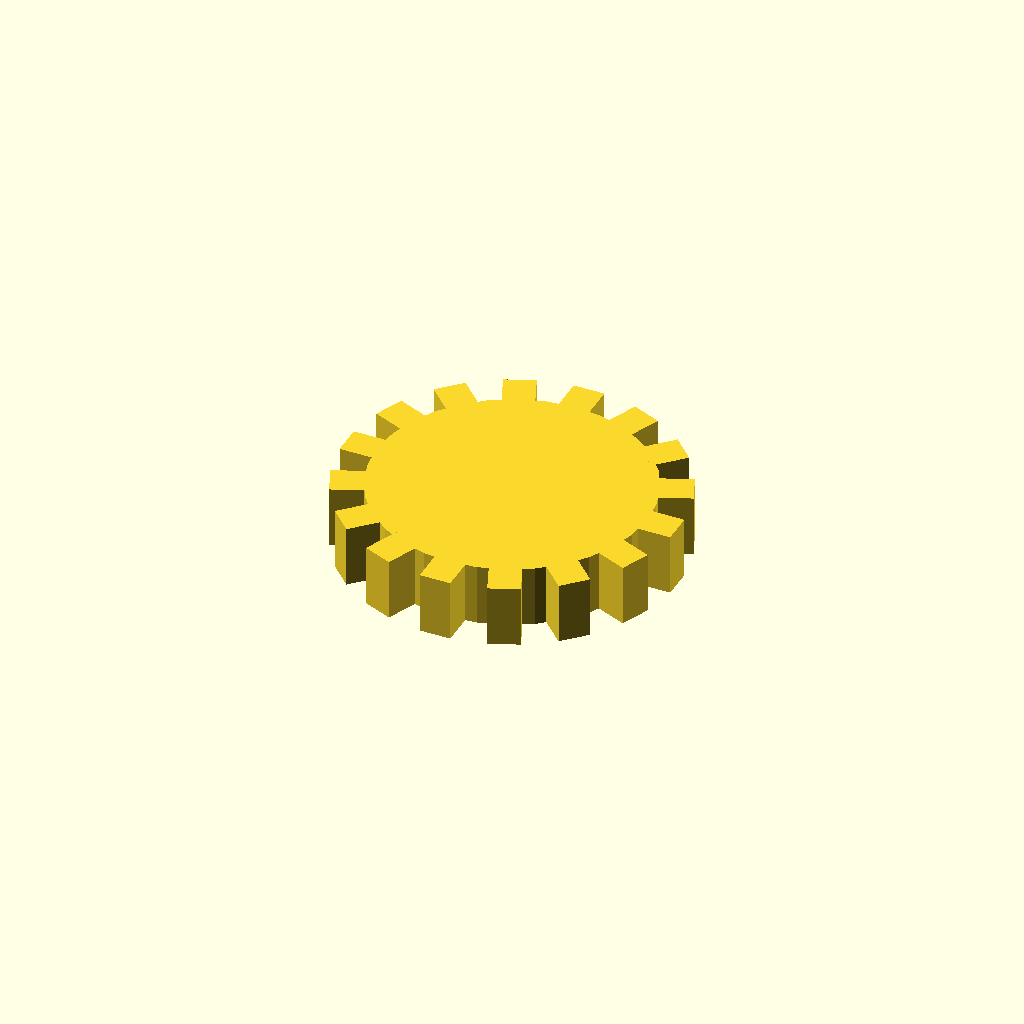
Cell 1: rendered with the file's own defaults.
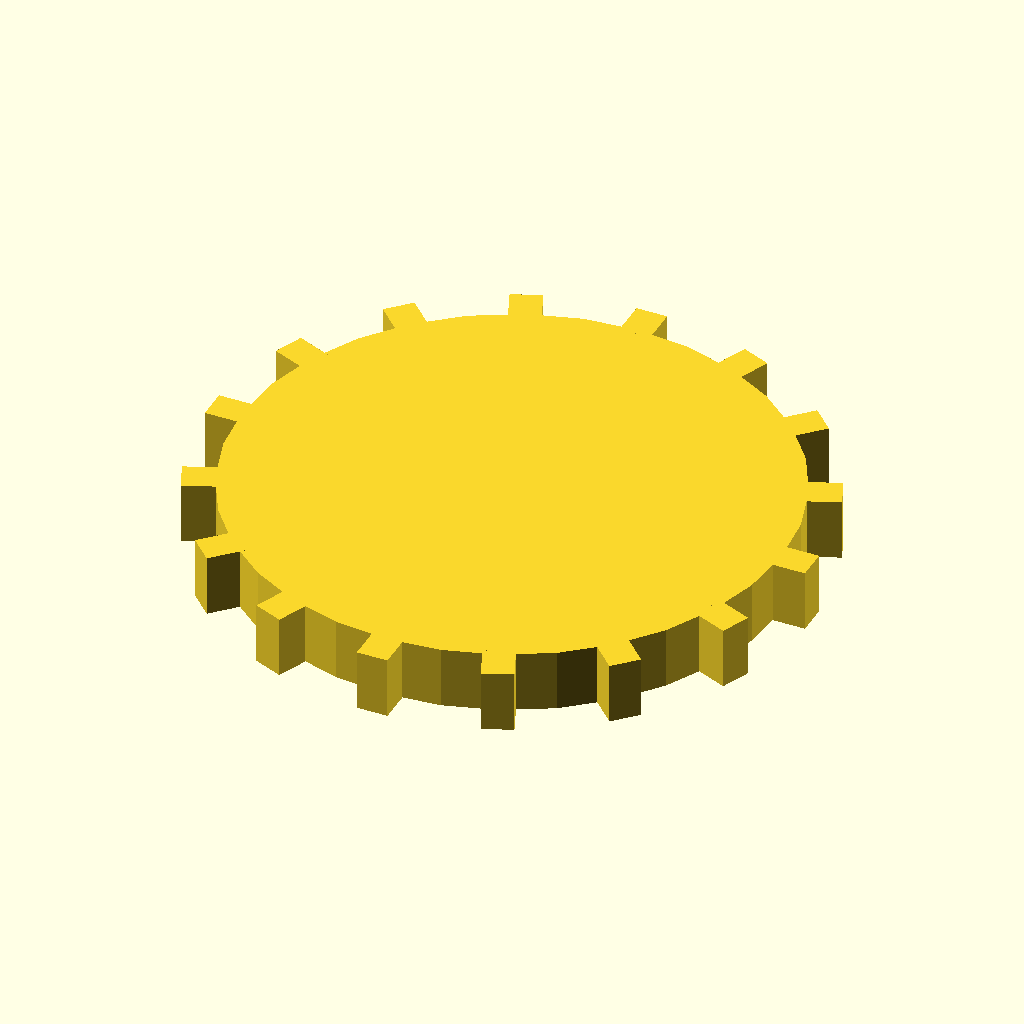
Cell 2: disc_r = 44 (everything else at default).
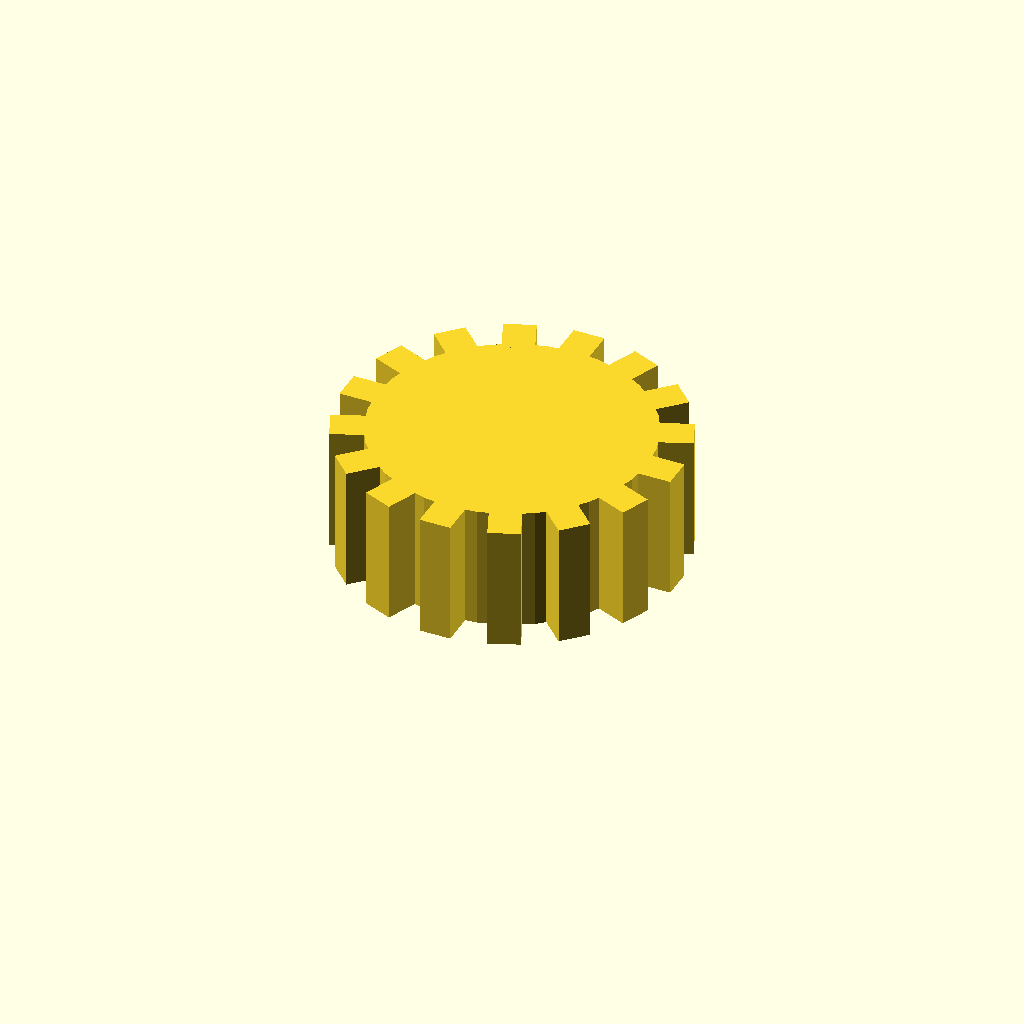
Cell 3: disc_t = 20 (everything else at default).
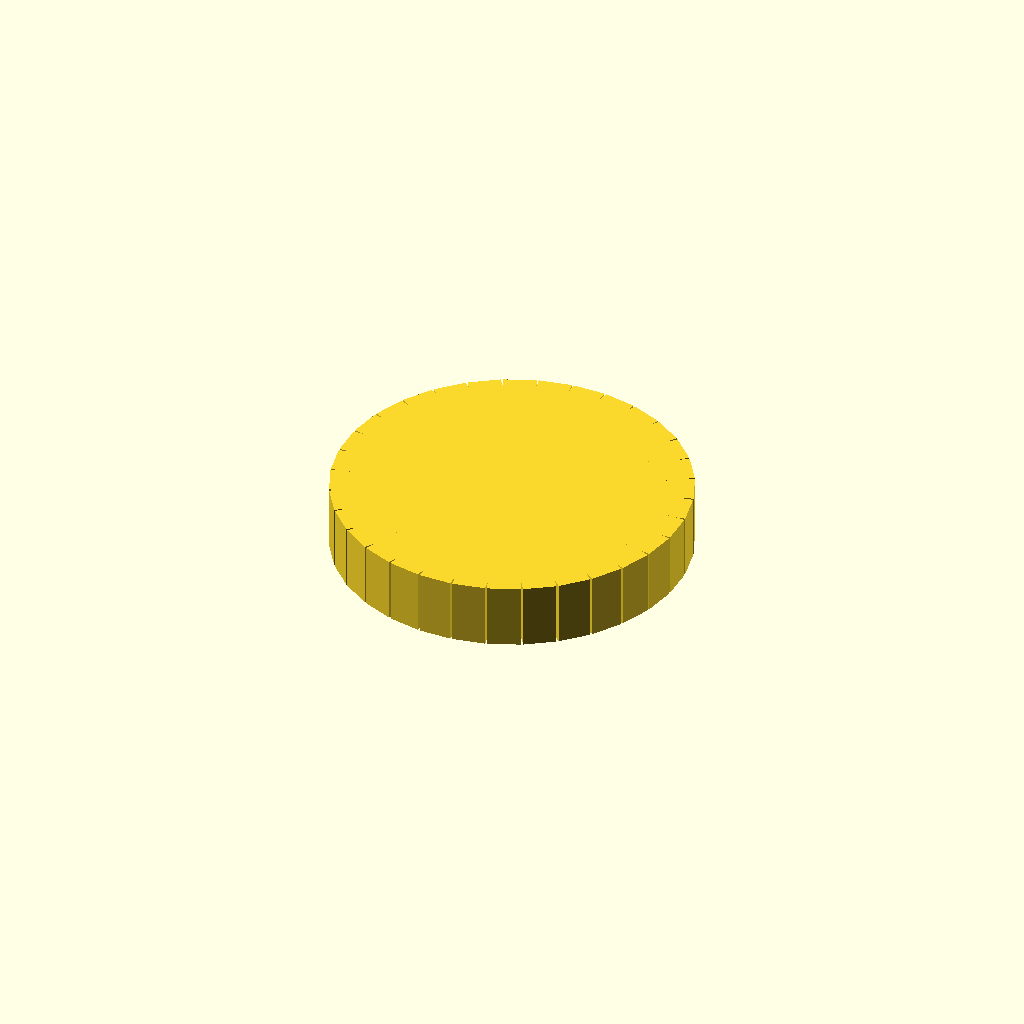
Cell 4: the same model with n_teeth = 32.
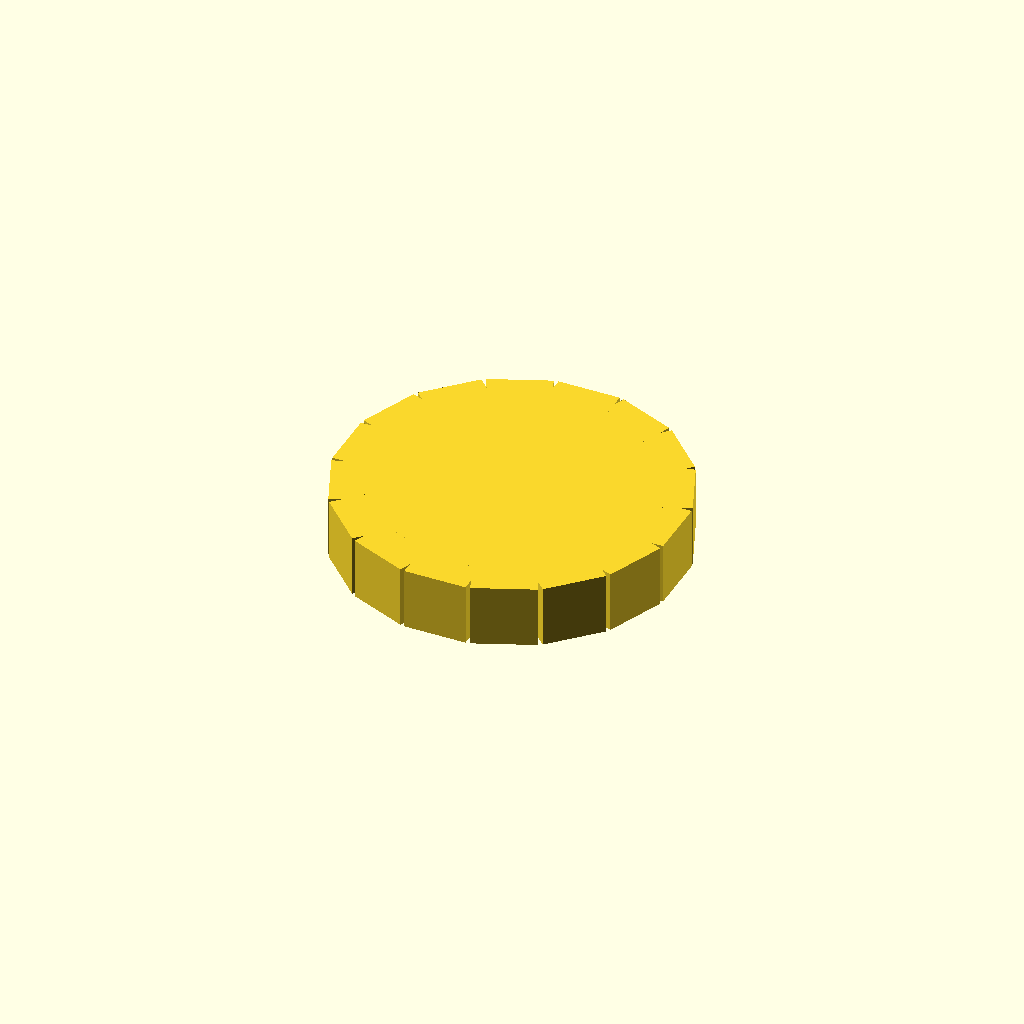
Cell 5: tooth_w = 10 (everything else at default).
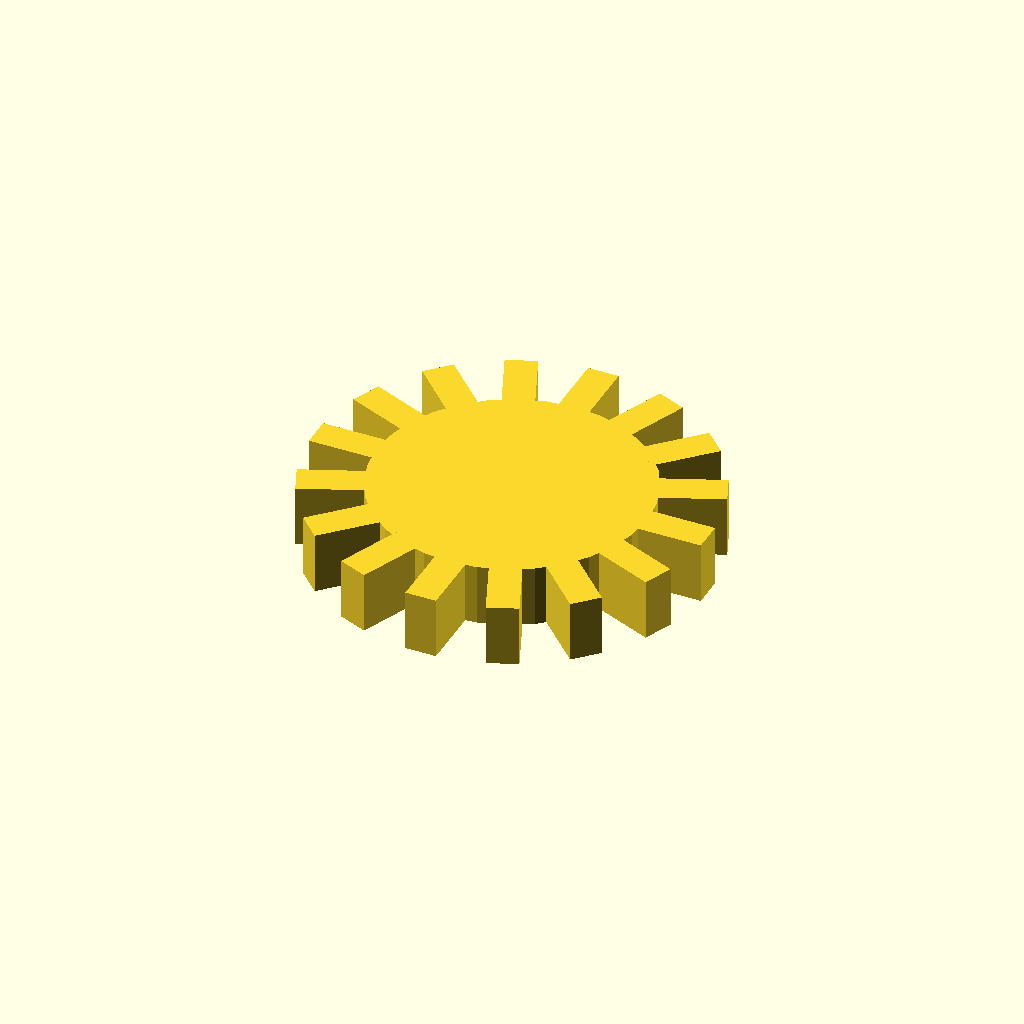
Cell 6: tooth_h = 10 (everything else at default).
All cells are drawn from one camera (rotation 55°, 0°, 25°, orthographic, colour scheme Cornfield), so only the parameter changes between them.
The OpenSCAD source (optional_data/data/solid3/spurblank/part_0169.scad):
$fn = 32;

// ----------------------------------------------------------------------
// Spur blank: plain gear blank
// ----------------------------------------------------------------------

// --- parameters (mm) ---
disc_r = 22;              // blank root radius
disc_t = 10;              // blank thickness
n_teeth = 16;             // stub tooth count
tooth_w = 5;              // tooth width at the root
tooth_h = 5;              // tooth height above the root
fit_tol = 0.02;           // tolerance for press fits, mm
free_tol = 0.2;           // tolerance for clearance fits, mm

out_r = disc_r + tooth_h;  // tip radius
bbox_x = 54.0;  // measured width over the teeth
bbox_y = 54.0;  // measured depth over the teeth

union() {
  cylinder(r = disc_r, h = disc_t);
  for (i = [0 : n_teeth - 1])
    rotate([0, 0, i * 360 / n_teeth])
      translate([disc_r - 1, -tooth_w / 2, 0])
        cube([tooth_h + 1, tooth_w, disc_t]);
}
Parameter table extracted from the source (name, type, default, range or options):
disc_r: number, default 22
disc_t: number, default 10
n_teeth: number, default 16
tooth_w: number, default 5
tooth_h: number, default 5
fit_tol: number, default 0.02
free_tol: number, default 0.2
bbox_x: number, default 54
bbox_y: number, default 54
